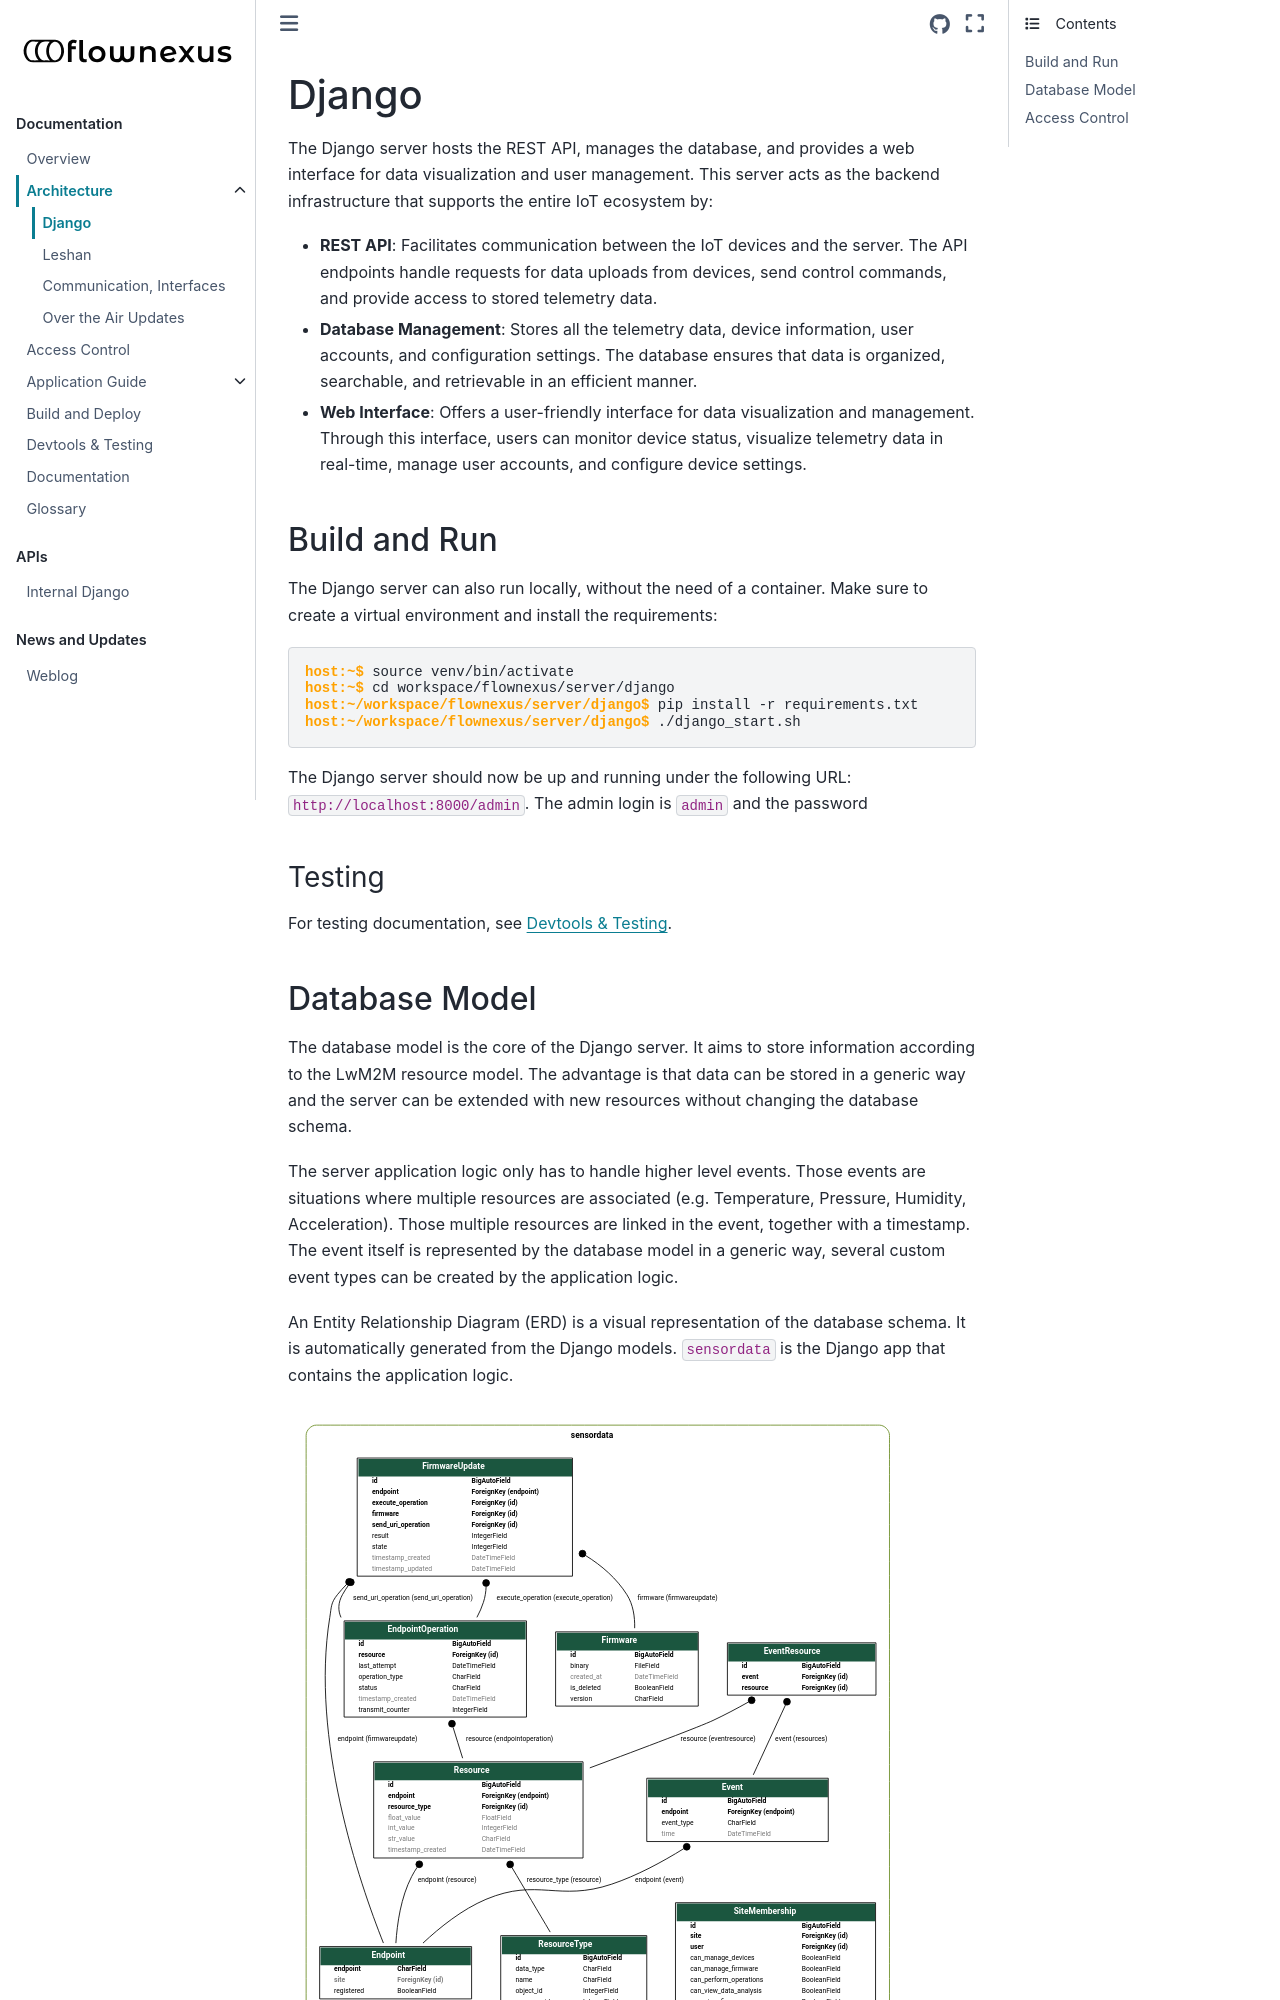

repository: flownexus-lwm2m/flownexus · page: architecture/django.html · generator: sphinx

Django
======

The Django server hosts the REST API, manages the database, and provides a web interface
for data visualization and user management. This server acts as the backend
infrastructure that supports the entire IoT ecosystem by:

* **REST API**: Facilitates communication between the IoT devices and the server.
  The API endpoints handle requests for data uploads from devices, send control commands,
  and provide access to stored telemetry data.

* **Database Management**: Stores all the telemetry data, device information, user
  accounts, and configuration settings. The database ensures that data is organized,
  searchable, and retrievable in an efficient manner.

* **Web Interface**: Offers a user-friendly interface for data visualization and
  management. Through this interface, users can monitor device status, visualize
  telemetry data in real-time, manage user accounts, and configure device settings.


Build and Run
-------------

The Django server can also run locally, without the need of a container.
Make sure to create a virtual environment and install the requirements:

.. code-block:: console

  host:~$ source venv/bin/activate
  host:~$ cd workspace/flownexus/server/django
  host:~/workspace/flownexus/server/django$ pip install -r requirements.txt
  host:~/workspace/flownexus/server/django$ ./django_start.sh

The Django server should now be up and running under the following URL:
``http://localhost:8000/admin``. The admin login is ``admin`` and the password


Testing
.......

For testing documentation, see :doc:`/devtools`.
